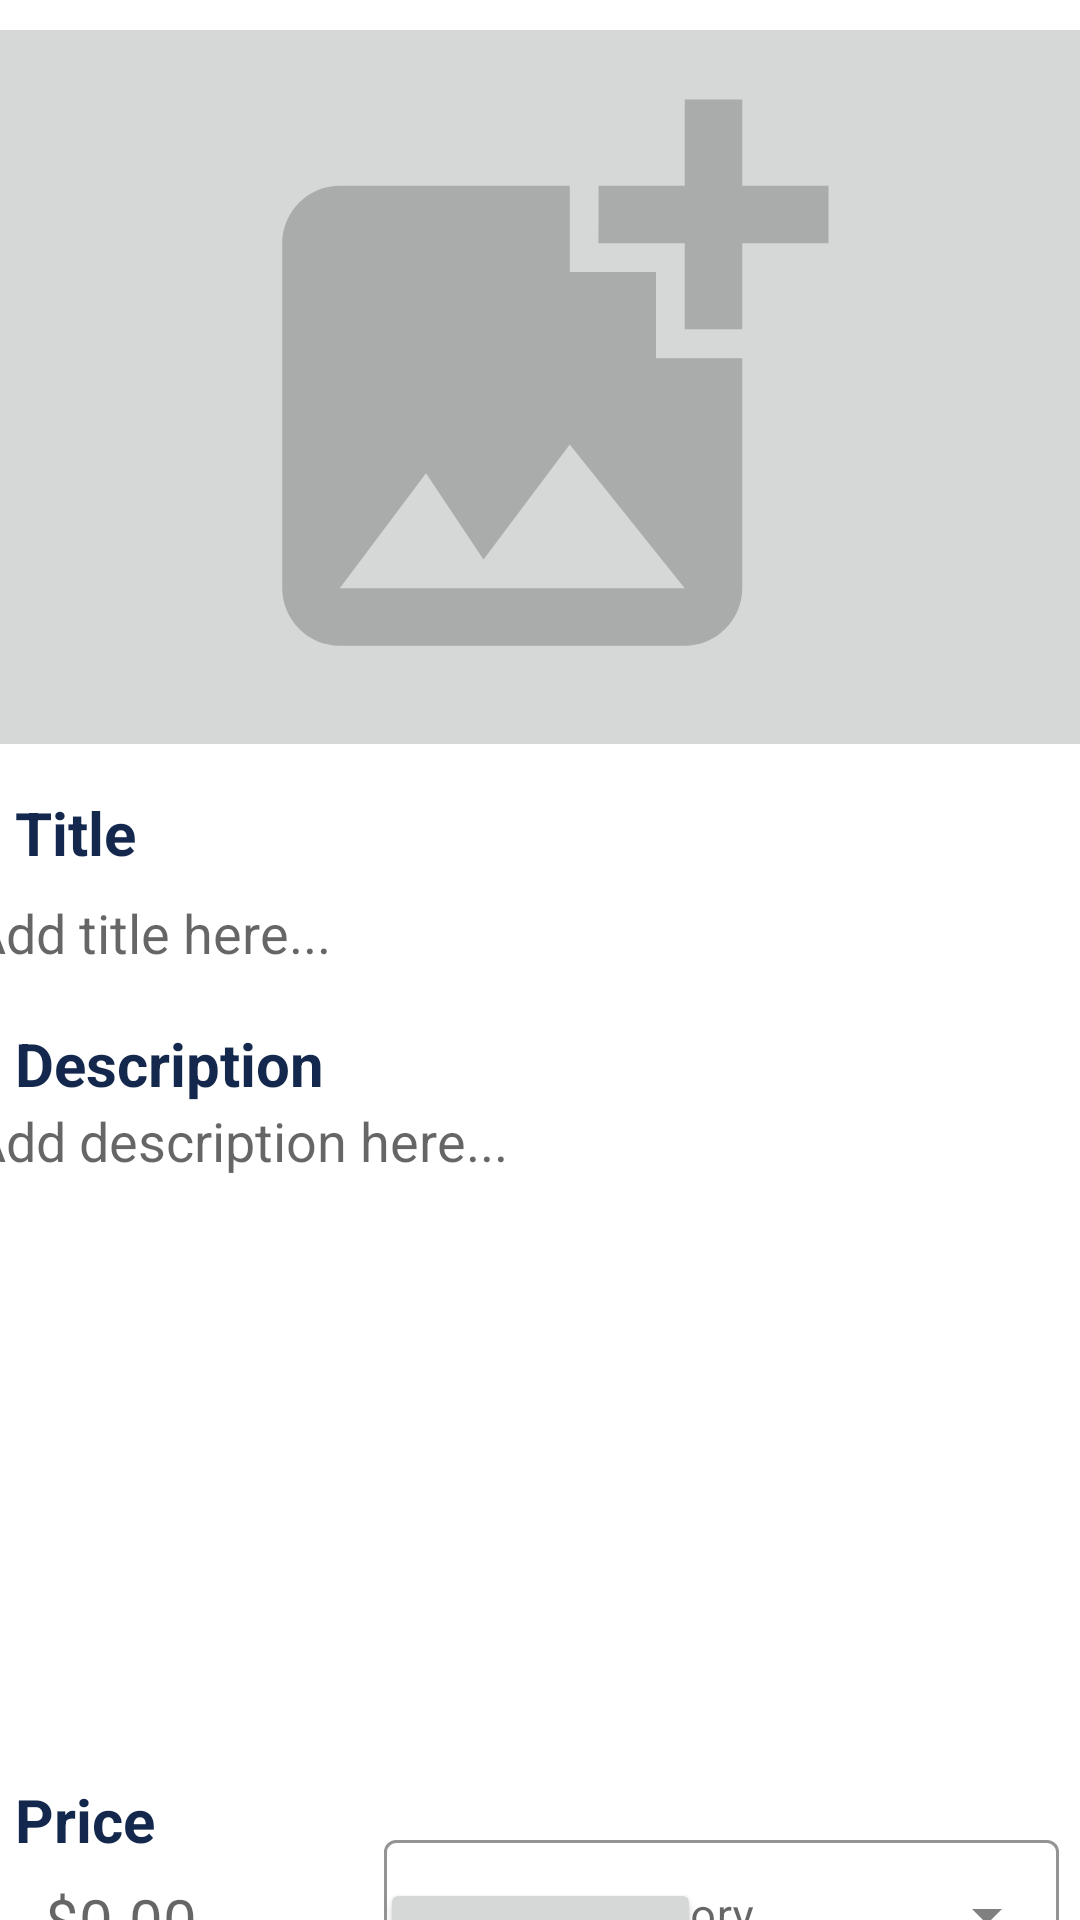

This screen was rendered from an Android layout file. Write that file and the resources it references.
<!-- AndroidManifest.xml: application theme Theme.UniSellApplication -->
<!-- res/layout/fragment_create_listing.xml -->
<?xml version="1.0" encoding="utf-8"?>
<androidx.constraintlayout.widget.ConstraintLayout xmlns:android="http://schemas.android.com/apk/res/android"
    xmlns:app="http://schemas.android.com/apk/res-auto"
    xmlns:tools="http://schemas.android.com/tools"
    android:layout_width="match_parent"
    android:layout_height="match_parent"
    tools:context=".ui.create_listing.CreateListingFragment">

    <ImageButton
        android:id="@+id/add_img_button"
        android:layout_width="400dp"
        android:layout_height="250dp"
        android:scaleType="fitCenter"
        android:adjustViewBounds="true"
        android:src="@drawable/baseline_add_photo_alternate_24"
        app:layout_constraintBottom_toBottomOf="parent"
        app:layout_constraintEnd_toEndOf="parent"
        app:layout_constraintStart_toStartOf="parent"
        app:layout_constraintTop_toTopOf="parent"
        app:layout_constraintVertical_bias="0.01"
        />

    <TextView
        android:id="@+id/title_txt"
        android:layout_width="wrap_content"
        android:layout_height="wrap_content"
        android:layout_marginTop="10dp"
        android:layout_marginBottom="1dp"
        android:text="Title"
        android:textColor="@color/blue_2767"
        android:textSize="20sp"
        android:textStyle="bold"
        android:layout_marginStart="5dp"
        app:layout_constraintBottom_toTopOf="@+id/editTextTitle"
        app:layout_constraintStart_toStartOf="parent"
        app:layout_constraintTop_toBottomOf="@+id/add_img_button" />

    <EditText
        android:id="@+id/editTextTitle"
        android:layout_width="400dp"
        android:layout_height="40dp"
        android:background="@drawable/edittext_background"
        android:ems="10"
        android:hint="Add title here..."
        android:inputType="textMultiLine"
        android:gravity="center_vertical"
        android:paddingLeft="10dp"
        app:layout_constraintEnd_toEndOf="parent"
        app:layout_constraintStart_toStartOf="parent"
        app:layout_constraintTop_toBottomOf="@+id/title_txt" />

    <TextView
        android:id="@+id/description_txt"
        android:layout_width="wrap_content"
        android:layout_height="wrap_content"
        android:layout_marginTop="10dp"
        android:layout_marginBottom="1dp"
        android:text="Description"
        android:textColor="@color/blue_2767"
        android:textSize="20sp"
        android:textStyle="bold"
        android:layout_marginStart="5dp"
        app:layout_constraintBottom_toTopOf="@+id/editTextDescripiton"
        app:layout_constraintStart_toStartOf="parent"
        app:layout_constraintTop_toBottomOf="@+id/editTextTitle" />

    <EditText
        android:id="@+id/editTextDescripiton"
        android:layout_width="400dp"
        android:layout_height="215dp"
        android:background="@drawable/edittext_background"
        android:ems="10"
        android:gravity="top"
        android:hint="Add description here..."
        android:maxWidth="0dp"
        android:maxLength="300"
        android:inputType="textMultiLine"
        android:paddingLeft="10dp"
        app:layout_constraintEnd_toEndOf="parent"
        app:layout_constraintStart_toStartOf="parent"
        app:layout_constraintTop_toBottomOf="@+id/description_txt" />

    <TextView
        android:id="@+id/price_txt"
        android:layout_width="wrap_content"
        android:layout_height="wrap_content"
        android:layout_marginTop="10dp"
        android:layout_marginBottom="1dp"
        android:text="Price"
        android:textColor="@color/blue_2767"
        android:textSize="20sp"
        android:textStyle="bold"
        android:layout_marginStart="5dp"
        app:layout_constraintStart_toStartOf="parent"
        app:layout_constraintTop_toBottomOf="@+id/editTextDescripiton" />

    <EditText
        android:id="@+id/editTextPrice"
        android:layout_width="170dp"
        android:layout_height="40dp"
        android:background="@drawable/edittext_background"
        android:ems="10"
        android:hint="  $0.00"
        android:inputType="textMultiLine"
        android:textSize="20sp"
        android:layout_marginStart="5dp"
        app:layout_constraintStart_toStartOf="parent"
        app:layout_constraintTop_toBottomOf="@+id/price_txt" />

    <com.google.android.material.textfield.TextInputLayout

        android:id="@+id/textInputLayout"
        style="@style/Widget.MaterialComponents.TextInputLayout.OutlinedBox.ExposedDropdownMenu"
        android:layout_width="225dp"
        android:layout_height="55dp"
        android:layout_marginTop="25dp"
        android:layout_marginRight="7dp"
        android:hint="Select Category"
        app:boxStrokeColor="@color/blue_2767"
        app:endIconTint="@color/hint_color"
        app:hintTextColor="@color/hint_color"
        app:layout_constraintEnd_toEndOf="parent"
        app:layout_constraintTop_toBottomOf="@+id/editTextDescripiton">

        <AutoCompleteTextView
            android:id="@+id/SelectCategory"
            android:layout_width="match_parent"
            android:layout_height="50dp"
            android:inputType="none"
            android:textSize="15sp" />
    </com.google.android.material.textfield.TextInputLayout>

    <Button
        android:id="@+id/add_listing_btn"
        android:layout_width="wrap_content"
        android:layout_height="wrap_content"
        android:text="Add Listing"
        app:layout_constraintBottom_toBottomOf="parent"
        app:layout_constraintEnd_toEndOf="parent"
        app:layout_constraintStart_toStartOf="parent"
        app:layout_constraintTop_toBottomOf="@+id/editTextPrice" />


</androidx.constraintlayout.widget.ConstraintLayout>
<!-- resources referenced by this layout -->
<resources>
  <color name="blue_2767">#13284C</color>
  <color name="hint_color">#808080</color>
  <!-- drawable baseline_add_photo_alternate_24 (drawable) -->
  <vector android:height="24dp" android:tint="#7777"
      android:viewportHeight="24" android:viewportWidth="24"
      android:width="24dp" xmlns:android="http://schemas.android.com/apk/res/android">
      <path android:fillColor="@android:color/white" android:pathData="M19,7v2.99s-1.99,0.01 -2,0L17,7h-3s0.01,-1.99 0,-2h3L17,2h2v3h3v2h-3zM16,11L16,8h-3L13,5L5,5c-1.1,0 -2,0.9 -2,2v12c0,1.1 0.9,2 2,2h12c1.1,0 2,-0.9 2,-2v-8h-3zM5,19l3,-4 2,3 3,-4 4,5L5,19z"/>
  </vector>
  <style name="Theme.UniSellApplication" parent="Theme.MaterialComponents.Light.NoActionBar">
          
          <item name="colorPrimary">@color/red_186</item>
          <item name="colorPrimaryVariant">@color/blue_2767</item>
          <item name="colorOnPrimary">@color/white</item>
          <item name="colorPrimaryDark">@color/red_186</item>
          
          <item name="colorSecondary">@color/grey_cool</item>
          <item name="colorSecondaryVariant">@color/white</item>
          <item name="colorOnSecondary">@color/black</item>
          
          <item name="android:statusBarColor">?attr/colorPrimaryVariant</item>
          <item name="colorControlNormal">@color/white</item>
          
          <item name="android:forceDarkAllowed" tools:targetApi="q">false</item>
      </style>
  <color name="red_186">#B1102B</color>
  <color name="white">#FFFFFFFF</color>
  <color name="grey_cool">#ced1d4</color>
  <color name="black">#FF000000</color>
</resources>
